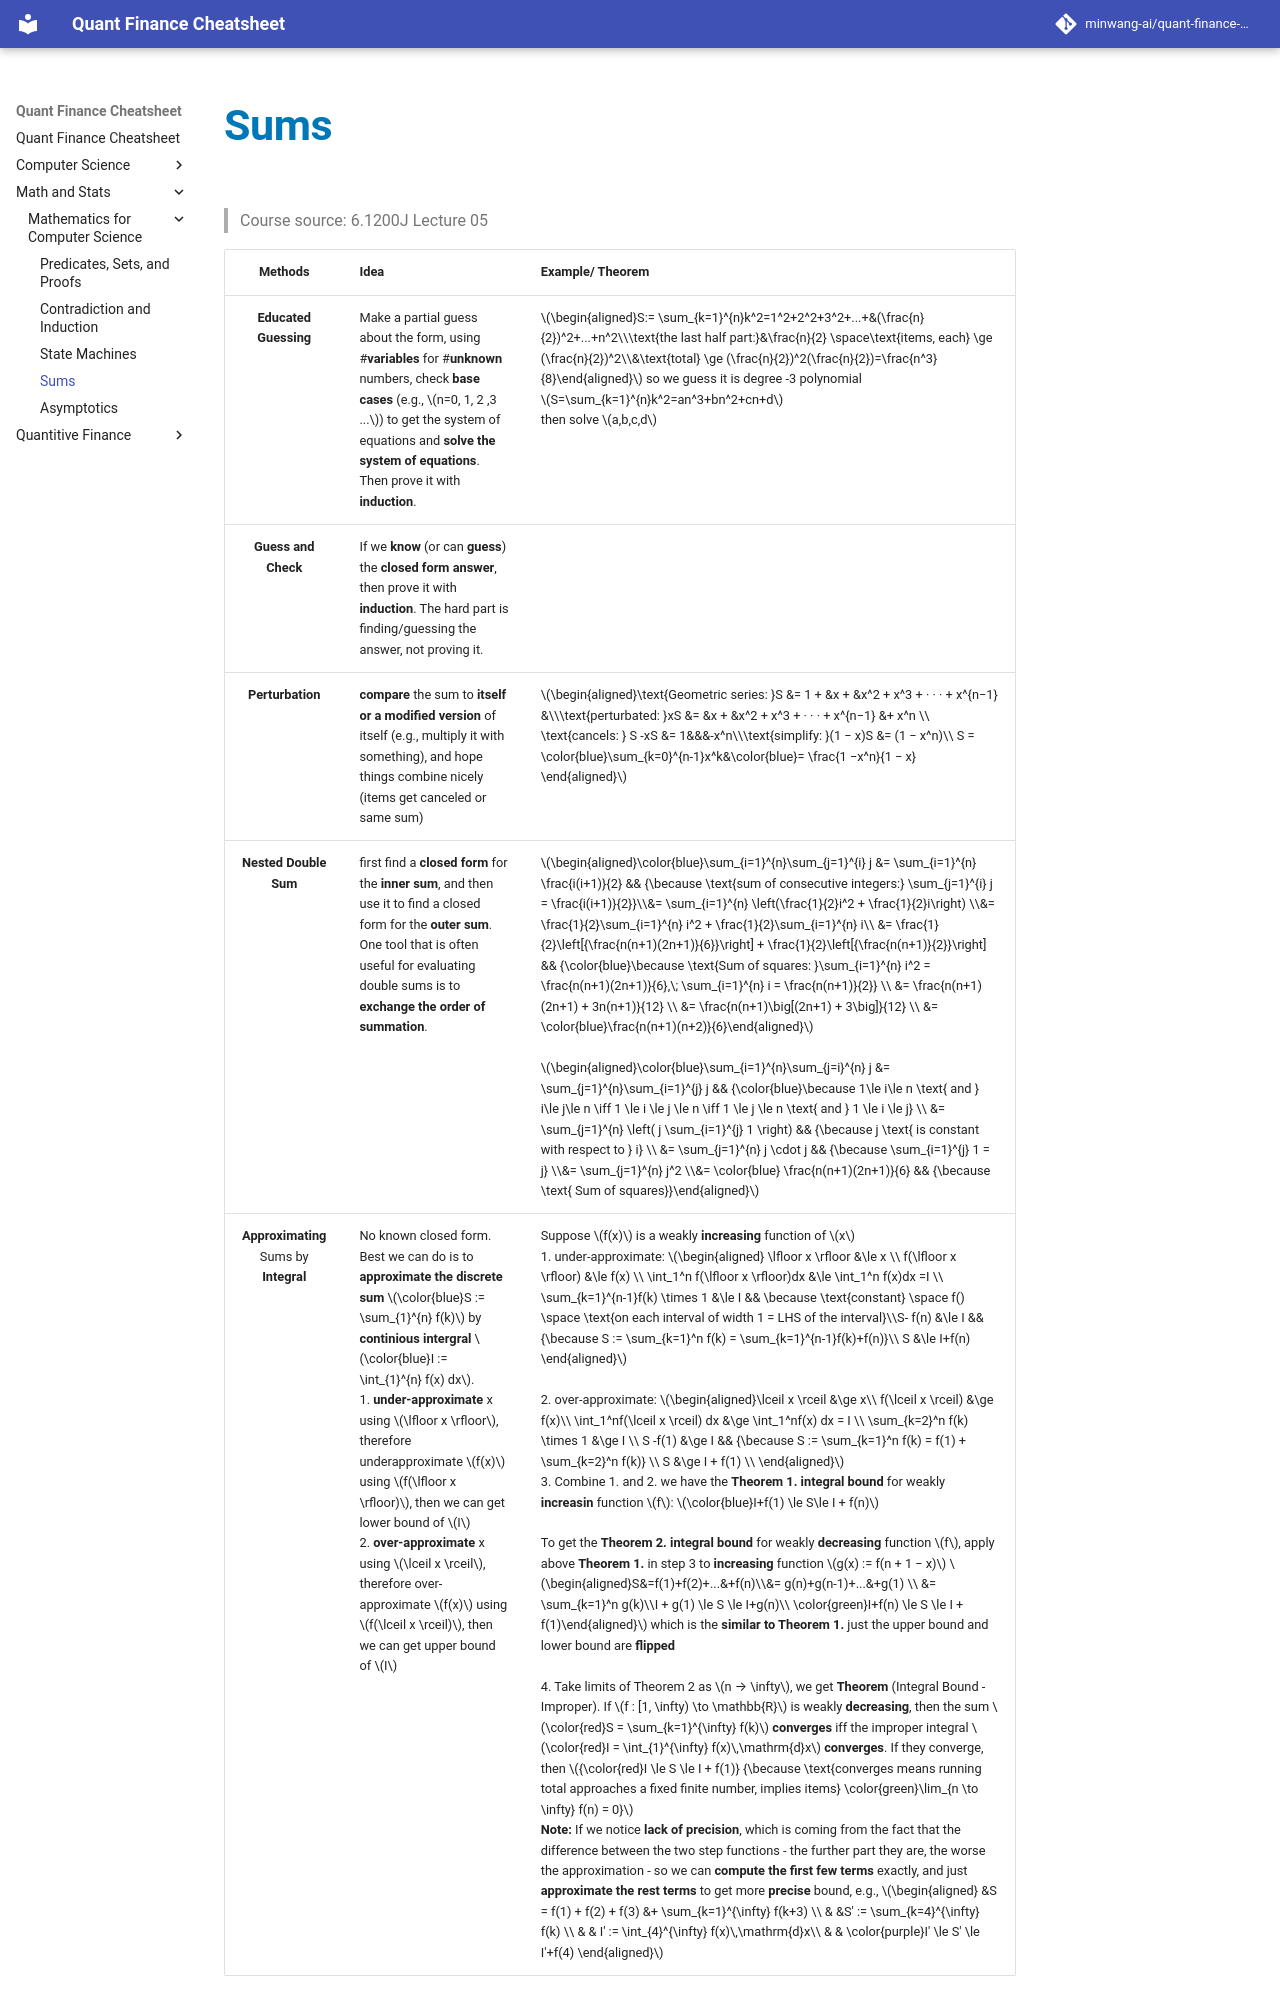

repository: minwang-ai/quant-finance-cheatsheet · page: Math and Stats/Mathematics for Computer Science/L05-sums/index.html · generator: mkdocs


#  Sums 
> Course source: 6.1200J Lecture 05


| Methods | Idea | Example/ Theorem|
|:---:|:---|---|
| **Educated Guessing**|Make a partial guess about the form, using #**variables** for #**unknown** numbers, check **base cases** (e.g.,  $n=0, 1, 2 ,3 ...$) to get the system of equations and **solve the system of equations**. Then prove it with **induction**.|  $\begin{aligned}S:= \sum_{k=1}^{n}k^2=1^2+2^2+3^2+...+&(\frac{n}{2})^2+...+n^2\\\text{the last half part:}&\frac{n}{2} \space\text{items, each} \ge (\frac{n}{2})^2\\&\text{total} \ge (\frac{n}{2})^2(\frac{n}{2})=\frac{n^3}{8}\end{aligned}$ so we guess it is degree -3 polynomial<br>  $S=\sum_{k=1}^{n}k^2=an^3+bn^2+cn+d$ <br> then solve  $a,b,c,d$
| **Guess and Check**| If we **know** (or can **guess**) the **closed form answer**, then prove it with **induction**. The hard part is finding/guessing the answer, not proving it.|
| **Perturbation**| **compare** the sum to **itself or a modified version** of itself (e.g., multiply it with something), and hope things combine nicely (items get canceled or same sum) |$\begin{aligned}\text{Geometric series: }S &= 1 + &x + &x^2 + x^3 + · · · + x^{n−1} &\\\text{perturbated: }xS &= &x + &x^2 + x^3 + · · · + x^{n−1} &+ x^n \\ \text{cancels: } S -xS &= 1&&&-x^n\\\text{simplify: }(1 − x)S &= (1 − x^n)\\  S = \color{blue}\sum_{k=0}^{n-1}x^k&\color{blue}= \frac{1 −x^n}{1 − x} \end{aligned}$ |
|**Nested Double Sum**|first find a **closed form** for the **inner sum**, and then use it to find a closed form for the **outer sum**. One tool that is often useful for evaluating double sums is to **exchange the order of summation**. |  $\begin{aligned}\color{blue}\sum_{i=1}^{n}\sum_{j=1}^{i} j &= \sum_{i=1}^{n} \frac{i(i+1)}{2} && {\because \text{sum of consecutive integers:} \sum_{j=1}^{i} j = \frac{i(i+1)}{2}}\\&= \sum_{i=1}^{n} \left(\frac{1}{2}i^2 + \frac{1}{2}i\right) \\&= \frac{1}{2}\sum_{i=1}^{n} i^2 + \frac{1}{2}\sum_{i=1}^{n} i\\ &= \frac{1}{2}\left[{\frac{n(n+1)(2n+1)}{6}}\right] + \frac{1}{2}\left[{\frac{n(n+1)}{2}}\right] && {\color{blue}\because \text{Sum of squares: }\sum_{i=1}^{n} i^2 = \frac{n(n+1)(2n+1)}{6},\; \sum_{i=1}^{n} i = \frac{n(n+1)}{2}} \\ &= \frac{n(n+1)(2n+1) + 3n(n+1)}{12} \\ &= \frac{n(n+1)\big[(2n+1) + 3\big]}{12} \\ &= \color{blue}\frac{n(n+1)(n+2)}{6}\end{aligned}$ <br><br>  $\begin{aligned}\color{blue}\sum_{i=1}^{n}\sum_{j=i}^{n} j &= \sum_{j=1}^{n}\sum_{i=1}^{j} j && {\color{blue}\because 1\le i\le n \text{ and } i\le j\le n \iff 1 \le i \le j \le n \iff 1 \le j \le n \text{ and } 1 \le i \le j} \\ &= \sum_{j=1}^{n} \left( j \sum_{i=1}^{j} 1 \right) && {\because j \text{ is constant with respect to } i} \\ &= \sum_{j=1}^{n} j \cdot j && {\because \sum_{i=1}^{j} 1 = j} \\&= \sum_{j=1}^{n} j^2 \\&= \color{blue} \frac{n(n+1)(2n+1)}{6} && {\because \text{ Sum of squares}}\end{aligned}$|
|**Approximating** Sums by <br>**Integral**| No known closed form. Best we can do is to **approximate the discrete sum**  $\color{blue}S := \sum_{1}^{n} f(k)$ by **continious intergral**  $\color{blue}I := \int_{1}^{n} f(x) dx$. <br>1. **under-approximate** x using  $\lfloor x \rfloor$, therefore underapproximate  $f(x)$ using  $f(\lfloor x \rfloor)$, then we can get lower bound of  $I$ <br>2. **over-approximate** x using  $\lceil x \rceil$, therefore over-approximate  $f(x)$ using  $f(\lceil x \rceil)$, then we can get upper bound of  $I$| Suppose
